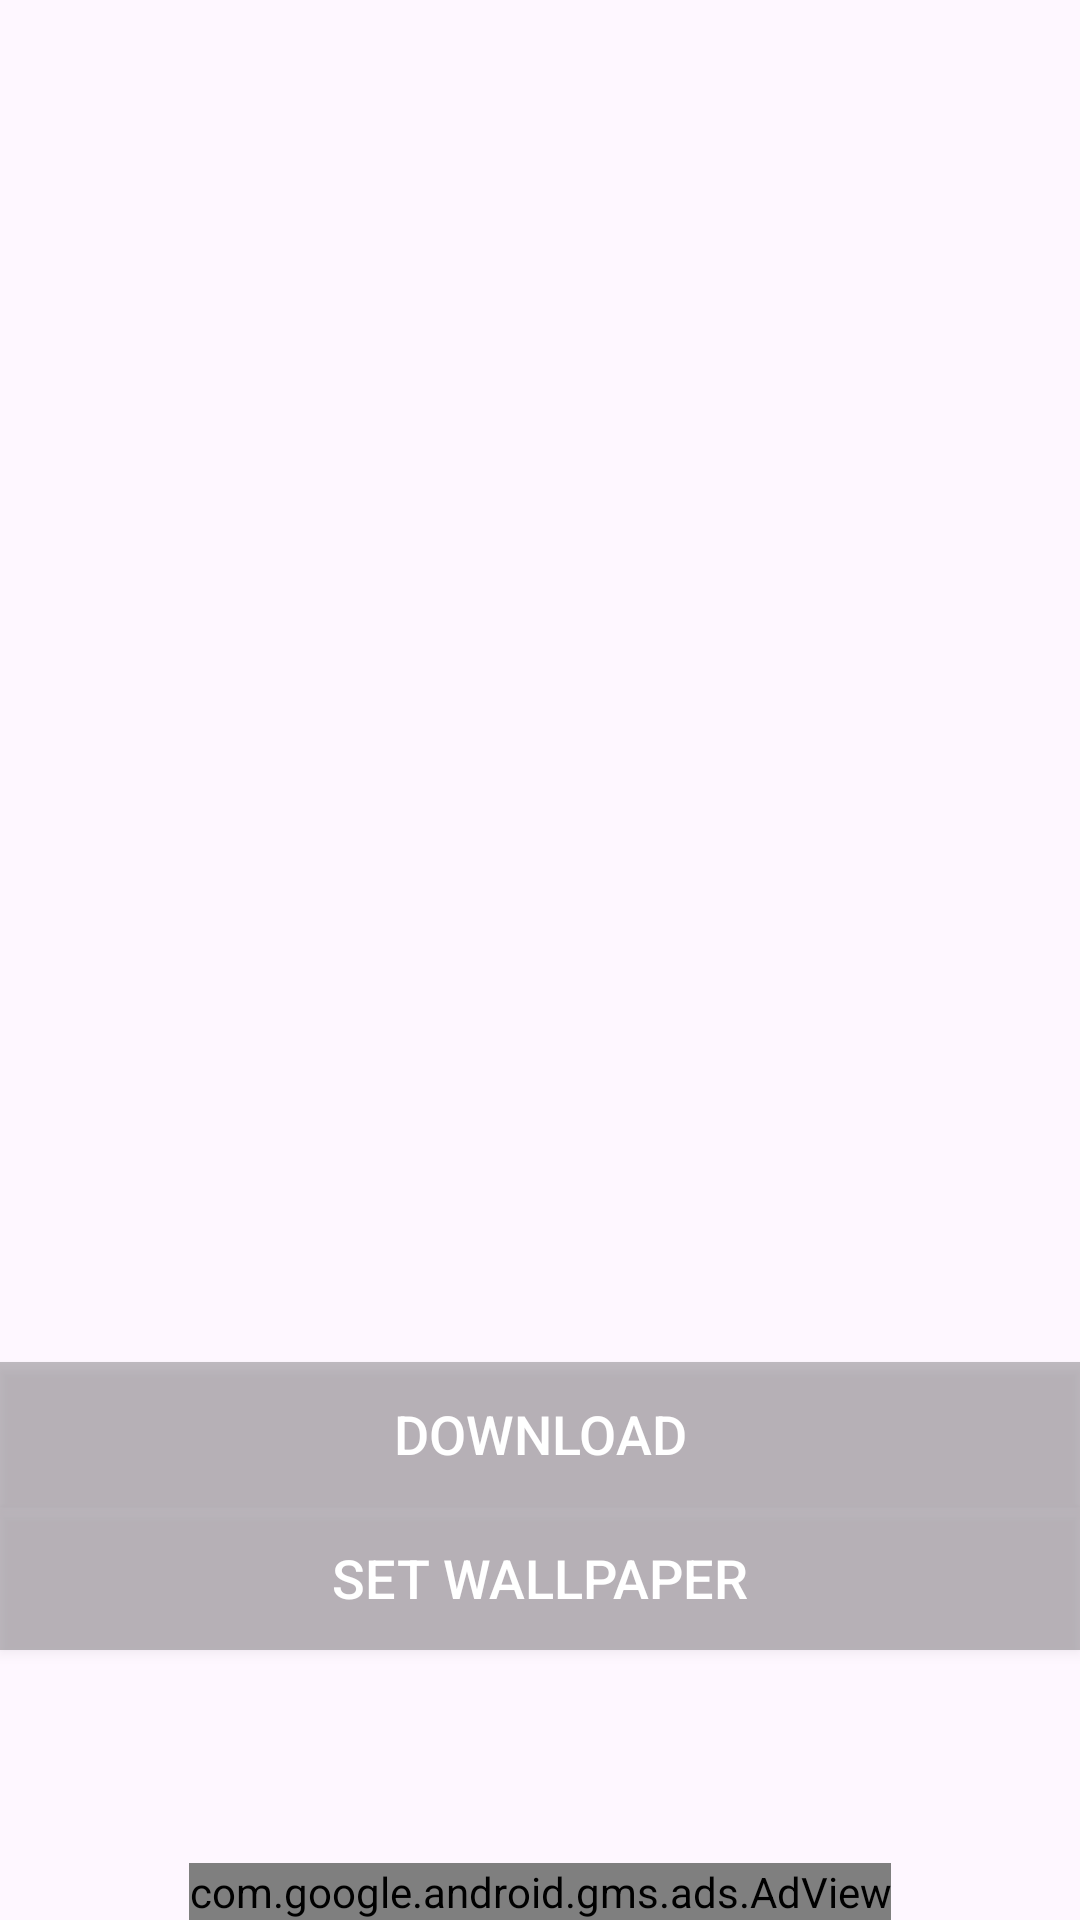

The Android layout XML behind this screen, and the referenced resources:
<!-- AndroidManifest.xml: application theme Theme.WallpaperPlus -->
<!-- res/layout/activity_detailed.xml -->
<?xml version="1.0" encoding="utf-8"?>
<RelativeLayout xmlns:android="http://schemas.android.com/apk/res/android"
    xmlns:app="http://schemas.android.com/apk/res-auto"
    xmlns:tools="http://schemas.android.com/tools"
    android:id="@+id/relative_wallpaper"
    android:layout_width="match_parent"
    android:layout_height="match_parent"
    tools:context=".DetailedActivity">


    <ImageView
        android:id="@+id/imageView_wallpaper"
        android:layout_width="match_parent"
        android:layout_height="match_parent"
        android:scaleType="centerCrop" />

    <ImageView
        android:id="@+id/btnBackPress"
        android:layout_width="30dp"
        android:layout_height="30dp"
        android:layout_margin="15dp"
        android:src="@drawable/baseline_arrow_back_ios_24" />

    <Button
        android:id="@+id/button_download"
        android:layout_width="match_parent"
        android:layout_height="wrap_content"
        android:layout_above="@+id/button_wallpaper"
        android:background="#3F000000"
        android:padding="8dp"
        android:text="Download"
        android:textColor="@color/white"
        android:textSize="18sp" />

    <Button
        android:id="@+id/button_wallpaper"
        android:layout_width="match_parent"
        android:layout_height="wrap_content"
        android:layout_alignParentBottom="true"
        android:layout_marginBottom="90dp"
        android:background="#3F000000"
        android:padding="8dp"
        android:text="Set Wallpaper"
        android:textColor="@color/white"
        android:textSize="18sp" />

    
    
    
    
    
    
    
    
    
    
    
    
    
    
    
    

    <com.google.android.gms.ads.AdView
        android:id="@+id/adViewD"
        android:layout_width="wrap_content"
        android:layout_height="wrap_content"
        android:layout_alignParentBottom="true"
        android:layout_centerHorizontal="true"
        app:adSize="BANNER"
        app:adUnitId="@string/admob_banner_id">

    </com.google.android.gms.ads.AdView>

</RelativeLayout>
<!-- resources referenced by this layout -->
<resources>
  <string name="admob_banner_id">ca-app-pub-3940256099942544/6300978111</string>
  <style name="Theme.WallpaperPlus" parent="Base.Theme.WallpaperPlus" />
  <style name="Base.Theme.WallpaperPlus" parent="Theme.Material3.DayNight.NoActionBar">
          
          
      </style>
  <!-- not gathered from this repository: default colours our renderer supplied (Android Studio template values) -->
  <color name="white">#FFFFFFFF</color>
</resources>
